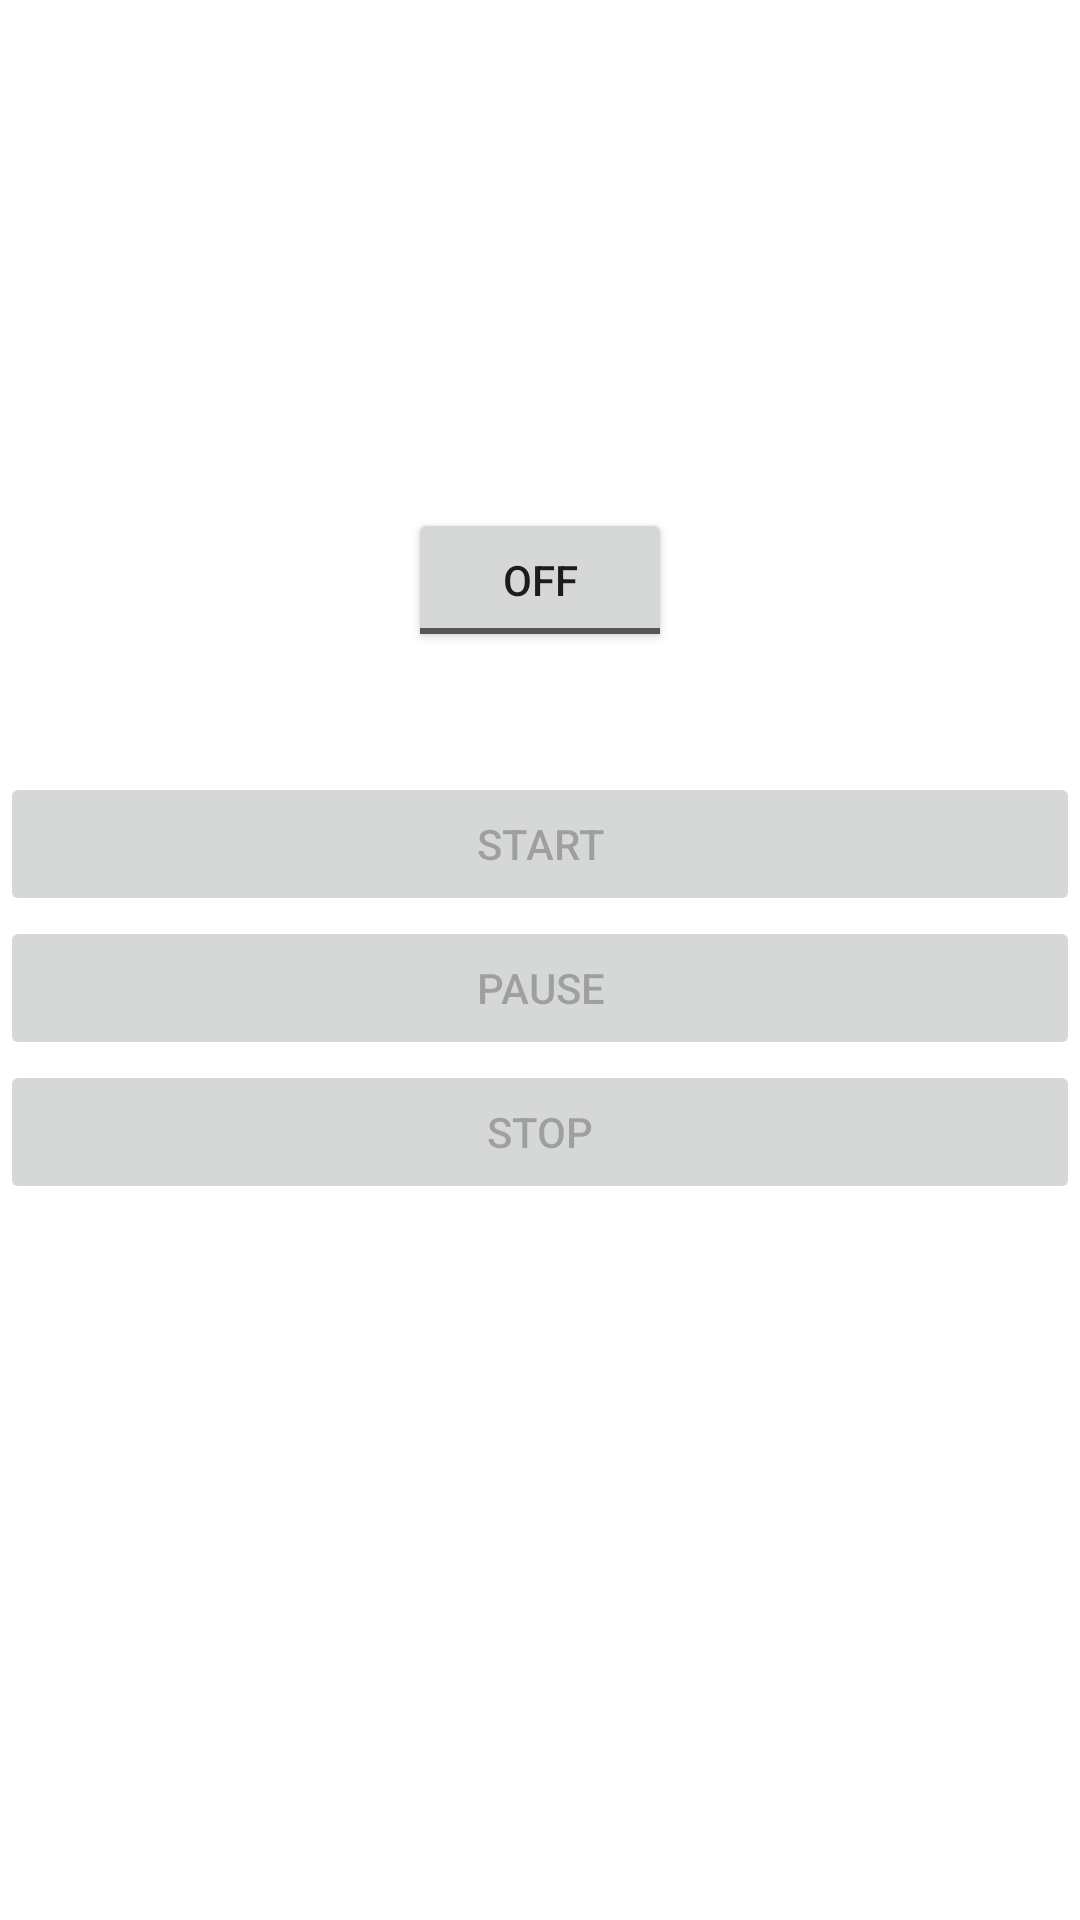

Write the Android layout XML for this screen, with the resource values it uses.
<!-- AndroidManifest.xml: application theme AppTheme -->
<!-- res/layout/activity_main.xml -->
<?xml version="1.0" encoding="utf-8"?>
<LinearLayout xmlns:android="http://schemas.android.com/apk/res/android"
    xmlns:tools="http://schemas.android.com/tools"
    android:layout_width="match_parent"
    android:layout_height="match_parent"
    android:gravity="center_vertical"
    android:layout_centerVertical="true"
    android:layout_centerHorizontal="true"
    android:orientation="vertical"
    tools:context=".MainActivity">

    <ToggleButton
        android:layout_width="wrap_content"
        android:layout_height="wrap_content"
        android:text="Alarm On/Off"
        android:id="@+id/alarmToggle"
        android:layout_gravity="center"
        android:layout_centerHorizontal="true"
        android:onClick="onToggleClicked"
        android:layout_marginBottom="40dp"/>

    <Button
        android:id="@+id/play_audio_start_button"
        android:layout_width="match_parent"
        android:layout_height="wrap_content"
        android:text="Start"
        android:enabled="false"/>

    <Button
        android:id="@+id/play_audio_pause_button"
        android:layout_width="match_parent"
        android:layout_height="wrap_content"
        android:text="Pause"
        android:enabled="false"/>

    <Button
        android:id="@+id/play_audio_stop_button"
        android:layout_width="match_parent"
        android:layout_height="wrap_content"
        android:text="Stop"
        android:enabled="false"/>


    <ProgressBar
        android:id="@+id/play_audio_progressbar"
        style="@android:style/Widget.ProgressBar.Horizontal"
        android:layout_width="match_parent"
        android:layout_height="wrap_content"
        android:max="100"
        android:visibility="invisible"/>

    <TextView
        android:layout_width="wrap_content"
        android:layout_height="wrap_content"
        android:textAppearance="?android:attr/textAppearanceLarge"
        android:text=""
        android:id="@+id/alarmText"
        android:layout_alignParentBottom="true"
        android:layout_centerHorizontal="true"
        android:layout_marginTop="20dp"
        android:layout_gravity="center"
        android:layout_below="@+id/alarmToggle" />


</LinearLayout>
<!-- resources referenced by this layout -->
<resources>
  <style name="AppTheme" parent="Theme.AppCompat.Light.DarkActionBar">
          
          <item name="android:windowBackground">@drawable/bg</item>
          <item name="colorPrimary">@color/color_primary</item>
          <item name="colorPrimaryDark">@color/color_primary_dark</item>
          <item name="colorAccent">@color/color_accent</item>
      </style>
  <color name="color_primary">#3F51B5</color>
  <color name="color_primary_dark">#303F9F</color>
  <color name="color_accent">#FF4081</color>
</resources>
